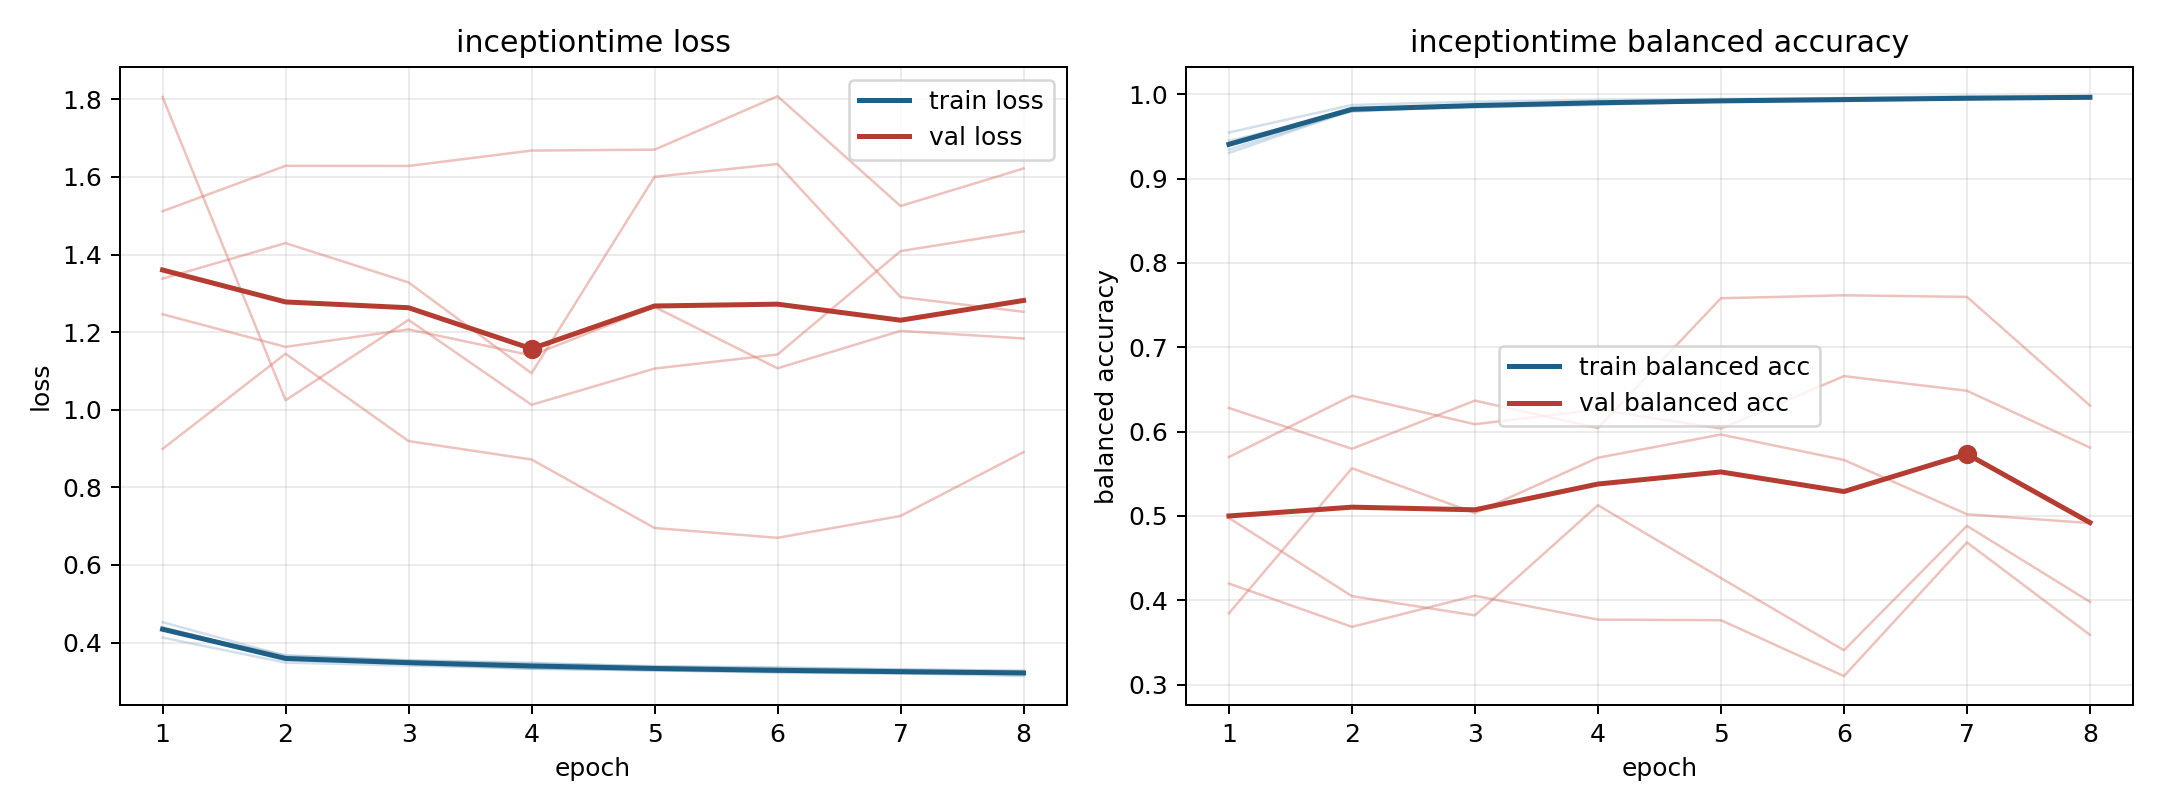

The table this chart was drawn from, first rows:
model, fold, epoch, train_loss, train_balanced_accuracy, val_loss, val_balanced_accuracy
inceptiontime, 1, 1, 0.4129, 0.9546, 1.512, 0.4198
inceptiontime, 1, 2, 0.3484, 0.9873, 1.629, 0.3685
inceptiontime, 1, 3, 0.3407, 0.9912, 1.628, 0.4054
inceptiontime, 1, 4, 0.3327, 0.9936, 1.668, 0.3771
inceptiontime, 1, 5, 0.3279, 0.9944, 1.67, 0.3764
inceptiontime, 1, 6, 0.3247, 0.9956, 1.808, 0.3101
inceptiontime, 1, 7, 0.32, 0.9977, 1.525, 0.4687
inceptiontime, 1, 8, 0.3216, 0.9973, 1.622, 0.359
inceptiontime, 2, 1, 0.4397, 0.9343, 1.246, 0.5699
inceptiontime, 2, 2, 0.3585, 0.9808, 1.162, 0.6425
inceptiontime, 2, 3, 0.3472, 0.9844, 1.207, 0.6087
inceptiontime, 2, 4, 0.3396, 0.9874, 1.14, 0.6262
inceptiontime, 2, 5, 0.3324, 0.9915, 1.265, 0.6036
inceptiontime, 2, 6, 0.3248, 0.9934, 1.107, 0.6658
inceptiontime, 2, 7, 0.3229, 0.9943, 1.203, 0.6484
inceptiontime, 2, 8, 0.3186, 0.9964, 1.184, 0.5811
inceptiontime, 3, 1, 0.4317, 0.9447, 1.806, 0.3846
inceptiontime, 3, 2, 0.3675, 0.9794, 1.025, 0.5565
inceptiontime, 3, 3, 0.3536, 0.9866, 1.232, 0.5035
inceptiontime, 3, 4, 0.3459, 0.989, 1.013, 0.569
inceptiontime, 3, 5, 0.3394, 0.9907, 1.106, 0.5965
inceptiontime, 3, 6, 0.3362, 0.992, 1.142, 0.5664
inceptiontime, 3, 7, 0.33, 0.9942, 1.409, 0.502
inceptiontime, 3, 8, 0.3269, 0.9956, 1.46, 0.4915
inceptiontime, 4, 1, 0.4525, 0.9304, 0.899, 0.628
inceptiontime, 4, 2, 0.3656, 0.9809, 1.144, 0.5796
inceptiontime, 4, 3, 0.3547, 0.9855, 0.9193, 0.6367
inceptiontime, 4, 4, 0.3479, 0.9889, 0.8718, 0.6043
inceptiontime, 4, 5, 0.3377, 0.9927, 0.6953, 0.7581
inceptiontime, 4, 6, 0.3347, 0.9935, 0.67, 0.7616
inceptiontime, 4, 7, 0.3313, 0.9946, 0.7263, 0.7597
inceptiontime, 4, 8, 0.3275, 0.9953, 0.8909, 0.631
inceptiontime, 5, 1, 0.4352, 0.939, 1.338, 0.4975
inceptiontime, 5, 2, 0.3553, 0.9825, 1.43, 0.4049
inceptiontime, 5, 3, 0.3449, 0.9854, 1.328, 0.3821
inceptiontime, 5, 4, 0.3324, 0.9907, 1.094, 0.5128
inceptiontime, 5, 5, 0.3289, 0.9917, 1.601, 0.4263
inceptiontime, 5, 6, 0.3222, 0.994, 1.633, 0.3407
inceptiontime, 5, 7, 0.3209, 0.9956, 1.29, 0.4883
inceptiontime, 5, 8, 0.3136, 0.9973, 1.253, 0.3981
